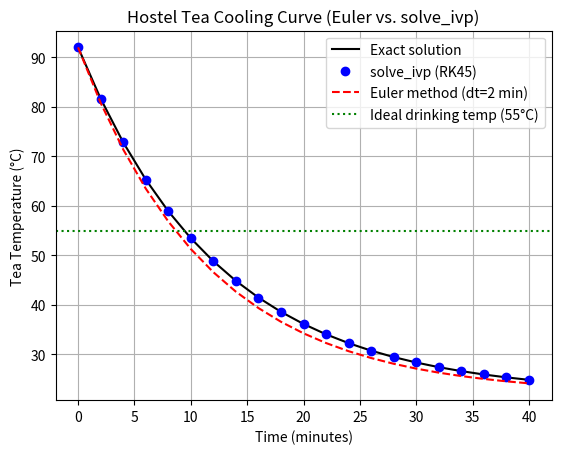

Reproduce this figure in Python.
import numpy as np
from scipy.integrate import solve_ivp
import matplotlib.pyplot as plt

# Newton's Law of Cooling for a mug of hot tea in a hostel room:
# Room temperature = 22.0 C, Cooling constant k = 0.08 per minute, Initial tea temp = 92.0 C
room_temp = 22.0
k = 0.08
T0 = 92.0

def cooling_rate(t, T):
    return -k * (T - room_temp)

# Method 1: Manual Euler's Method (step size dt = 2.0 minutes over 40 minutes)
dt = 2.0
t_euler = np.arange(0, 40 + dt, dt)
T_euler = np.zeros_like(t_euler)
T_euler[0] = T0

for i in range(len(t_euler) - 1):
    T_euler[i + 1] = T_euler[i] + dt * cooling_rate(t_euler[i], T_euler[i])

# Method 2: SciPy Runge-Kutta solver (solve_ivp)
sol = solve_ivp(cooling_rate, (0, 40), [T0], t_eval=t_euler)

# Exact analytical solution for comparison
T_exact = room_temp + (T0 - room_temp) * np.exp(-k * t_euler)

print(f"Temp after 10 mins -> Euler: {T_euler[5]:.2f} C | solve_ivp: {sol.y[0][5]:.2f} C | Exact: {T_exact[5]:.2f} C")
print(f"Temp after 40 mins -> Euler: {T_euler[-1]:.2f} C | solve_ivp: {sol.y[0][-1]:.2f} C | Exact: {T_exact[-1]:.2f} C")

plt.plot(t_euler, T_exact, "k-", label="Exact solution")
plt.plot(t_euler, sol.y[0], "bo", label="solve_ivp (RK45)")
plt.plot(t_euler, T_euler, "r--", label="Euler method (dt=2 min)")
plt.axhline(55.0, color="green", linestyle=":", label="Ideal drinking temp (55°C)")
plt.xlabel("Time (minutes)")
plt.ylabel("Tea Temperature (°C)")
plt.title("Hostel Tea Cooling Curve (Euler vs. solve_ivp)")
plt.legend()
plt.grid(True)
plt.show()
